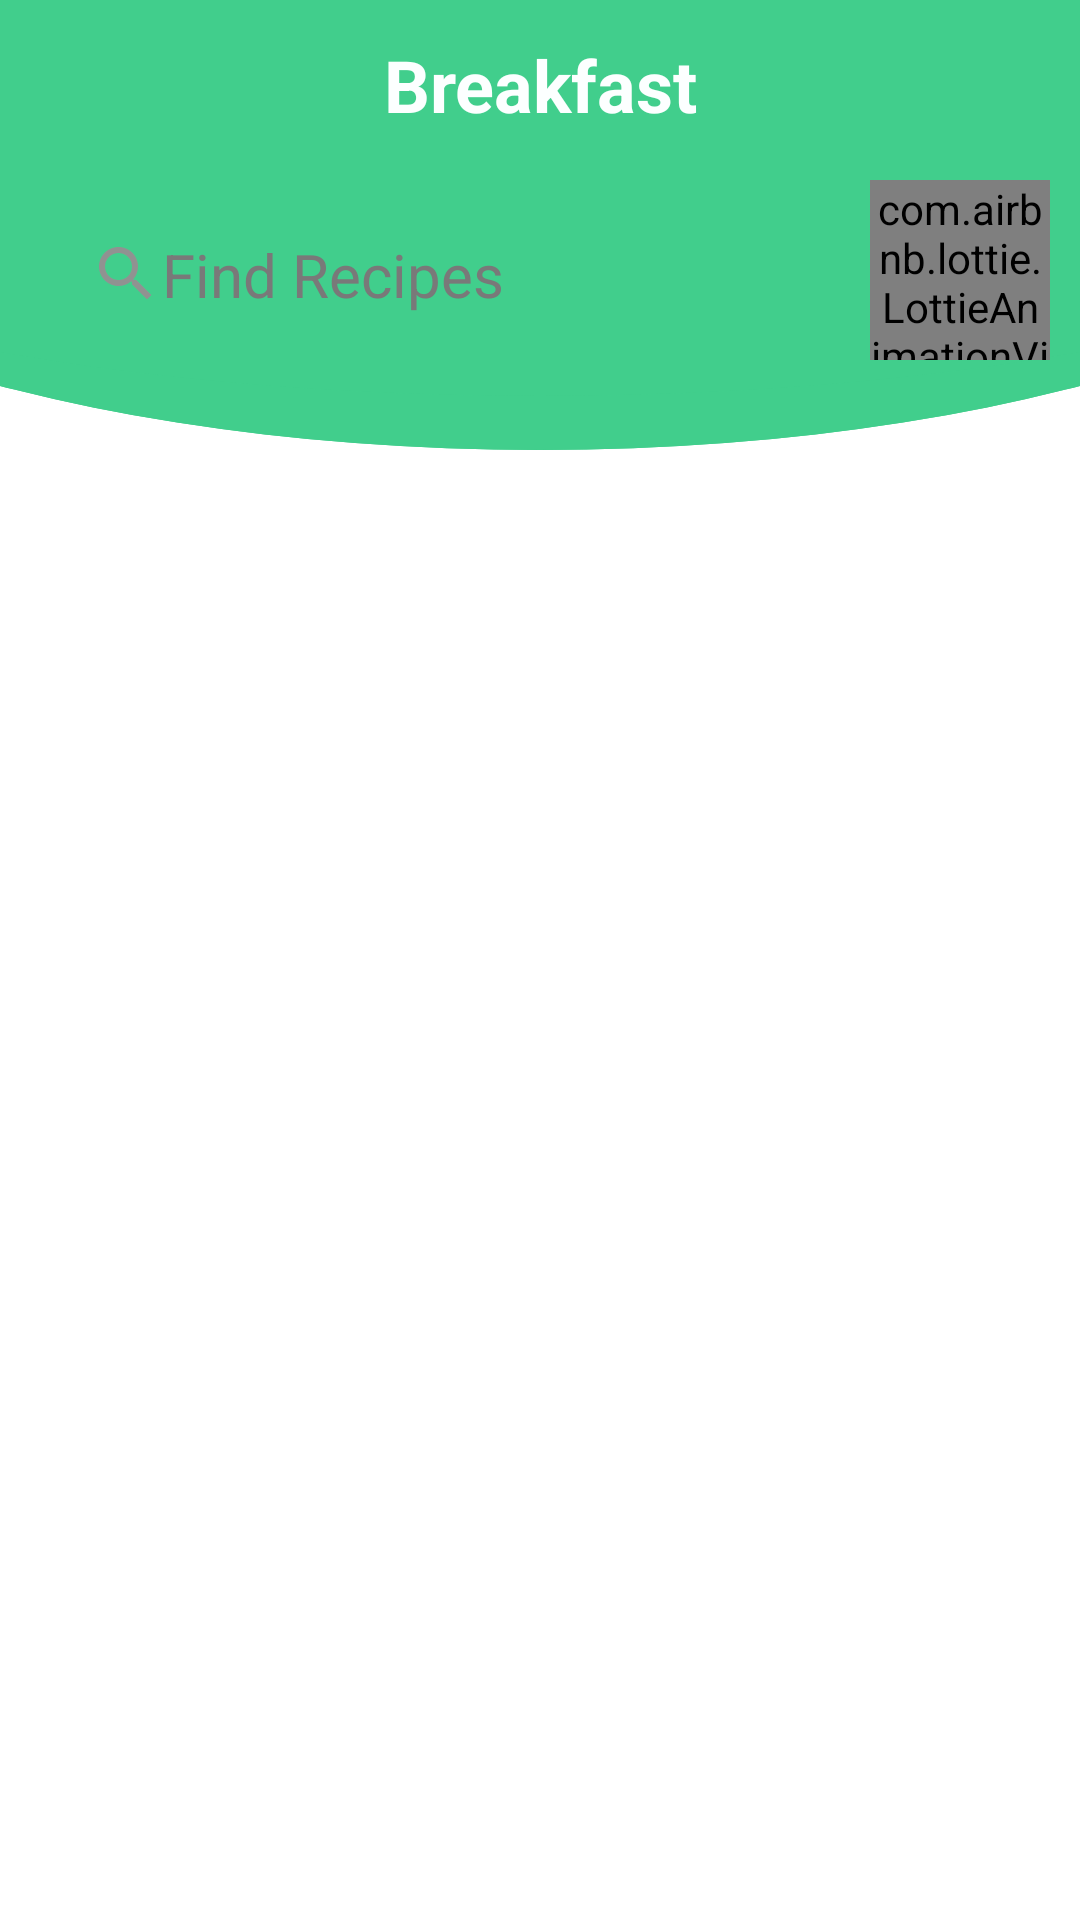

Layout XML and referenced resources for this Android screen:
<!-- AndroidManifest.xml: application theme Theme.Lifesum -->
<!-- res/layout/activity_recipe_reccyler_view.xml -->
<?xml version="1.0" encoding="utf-8"?>
<RelativeLayout xmlns:android="http://schemas.android.com/apk/res/android"
    xmlns:app="http://schemas.android.com/apk/res-auto"
    xmlns:tools="http://schemas.android.com/tools"
    android:layout_width="match_parent"
    android:layout_height="match_parent"
    tools:context=".UI.activites.RecipeReccylerView">

    <com.google.android.material.appbar.AppBarLayout
        android:id="@+id/app_bar"
        android:layout_width="match_parent"
        android:layout_height="150dp"
        android:background="@drawable/curve_toolbar_bg"
        android:fitsSystemWindows="true">

        <com.google.android.material.appbar.CollapsingToolbarLayout
            android:id="@+id/colapse_layout"
            android:layout_width="match_parent"
            android:layout_height="match_parent"
            android:background="@drawable/curve_toolbar_bg"
            android:fitsSystemWindows="true"
            app:contentScrim="?attr/colorPrimary"
            app:layout_scrollFlags="scroll|exitUntilCollapsed|snap"
            app:toolbarId="@+id/collapsingToolbar">

            <TextView
                android:layout_width="match_parent"
                android:layout_height="wrap_content"
                android:gravity="center"
                android:text="Breakfast"
                android:padding="@dimen/dp_12"
                android:textColor="@color/white"
                android:textSize="@dimen/sp_24"
                android:textStyle="bold" />

            <androidx.appcompat.widget.Toolbar
                android:id="@+id/toolbar"
                android:layout_width="match_parent"
                android:layout_height="74dp"
                android:layout_gravity="center"
                android:layout_marginTop="20dp"
                android:background="@drawable/curve_toolbar_bg"
                android:paddingBottom="10dp"
                app:layout_collapseMode="pin"
                app:titleTextColor="@color/black">

                <com.airbnb.lottie.LottieAnimationView
                    android:id="@+id/Water"
                    android:layout_width="60dp"
                    android:layout_height="60dp"
                    android:layout_gravity="end"
                    android:layout_marginEnd="10dp"
                    app:lottie_autoPlay="true"
                    app:lottie_loop="true"
                    app:lottie_rawRes="@raw/recipe"
                    tools:ignore="NotSibling" />

                <EditText
                    android:layout_width="match_parent"
                    android:layout_height="wrap_content"
                    android:layout_gravity="center"
                    android:layout_marginStart="20dp"
                    android:layout_marginTop="10dp"
                    android:layout_marginEnd="10dp"
                    android:background="@drawable/edittext"
                    android:drawableStart="@drawable/ic_baseline_search_24"
                    android:hint="Find Recipes"
                    android:padding="10dp"
                    android:textColor="#1c1c1c"
                    android:textColorHint="#797979"
                    android:textSize="20sp"
                    app:layout_collapseMode="none" />
            </androidx.appcompat.widget.Toolbar>


        </com.google.android.material.appbar.CollapsingToolbarLayout>
    </com.google.android.material.appbar.AppBarLayout>

    <androidx.recyclerview.widget.RecyclerView
        android:id="@+id/recipeRecyclerView"
        android:layout_width="match_parent"
        android:layout_height="match_parent"
        android:layout_below="@id/app_bar"
        tools:listitem="@layout/item_layout" />

</RelativeLayout>
<!-- res/layout/item_layout.xml (included above) -->
<?xml version="1.0" encoding="utf-8"?>
<LinearLayout xmlns:android="http://schemas.android.com/apk/res/android"
    android:layout_width="match_parent"
    android:orientation="vertical"
    android:id="@+id/clickOnRecipe"
    android:layout_height="wrap_content">

    <androidx.cardview.widget.CardView
        android:layout_width="wrap_content"
        android:layout_height="wrap_content"
        android:layout_margin="10dp">

        <RelativeLayout
            android:layout_width="200dp"
            android:layout_height="300dp"
            android:orientation="vertical">

            <ImageView
                android:id="@+id/ivItemImage_r"
                android:layout_width="200dp"
                android:layout_height="200dp"
                android:background="@drawable/square"
                android:scaleType="centerCrop"
                android:src="@drawable/bcpudding" />

            <TextView
                android:id="@+id/tvItemName_r"
                android:layout_width="wrap_content"
                android:layout_height="wrap_content"
                android:layout_below="@+id/ivItemImage_r"
                android:layout_marginStart="10dp"
                android:layout_marginTop="10dp"
                android:layout_marginEnd="10dp"
                android:layout_marginBottom="10dp"
                android:text="Chia and banana pudding"
                android:textSize="15sp" />

            <TextView
                android:id="@+id/tvKcal_r"
                android:layout_width="wrap_content"
                android:layout_height="wrap_content"
                android:layout_alignParentBottom="true"
                android:layout_marginStart="10dp"
                android:layout_marginTop="10dp"
                android:layout_marginEnd="10dp"
                android:layout_marginBottom="10dp"
                android:text="238 KCAL"
                android:textSize="15sp" />
        </RelativeLayout>
    </androidx.cardview.widget.CardView>
</LinearLayout>
<!-- resources referenced by this layout -->
<resources>
  <color name="black">#242424</color>
  <color name="white">#fcffff</color>
  <dimen name="dp_12">12dp</dimen>
  <dimen name="sp_24">24sp</dimen>
  <!-- drawable bcpudding: jpg bitmap (drawable, 30698 bytes) -->
  <!-- drawable curve_toolbar_bg (drawable) -->
  <?xml version="1.0" encoding="utf-8"?>
  <layer-list xmlns:android="http://schemas.android.com/apk/res/android">
      <item>
          <shape android:shape="rectangle"/>
      </item>
      <item
          android:bottom="0dp"
          android:left="-136dp"
          android:right="-136dp"
          android:top="-90dp">
          <shape android:shape="oval">
              <solid android:color="#41ce8c" />
          </shape>
      </item>
  </layer-list>
  <!-- drawable ic_baseline_search_24 (drawable) -->
  <vector android:autoMirrored="true" android:height="24dp"
      android:tint="#909291" android:viewportHeight="24"
      android:viewportWidth="24" android:width="24dp" xmlns:android="http://schemas.android.com/apk/res/android">
      <path android:fillColor="@android:color/white" android:pathData="M15.5,14h-0.79l-0.28,-0.27C15.41,12.59 16,11.11 16,9.5 16,5.91 13.09,3 9.5,3S3,5.91 3,9.5 5.91,16 9.5,16c1.61,0 3.09,-0.59 4.23,-1.57l0.27,0.28v0.79l5,4.99L20.49,19l-4.99,-5zM9.5,14C7.01,14 5,11.99 5,9.5S7.01,5 9.5,5 14,7.01 14,9.5 11.99,14 9.5,14z"/>
  </vector>
  <!-- drawable square (drawable) -->
  <?xml version="1.0" encoding="utf-8"?>
  <shape xmlns:android="http://schemas.android.com/apk/res/android"
      android:shape="rectangle">
      <size android:width="200dp"
          android:height="200dp"/>
      <solid android:color="@color/white" />
  </shape>
  <style name="Theme.Lifesum" parent="Theme.MaterialComponents.Light.NoActionBar">
          
          <item name="colorPrimary">@color/selected_green</item>
          <item name="colorPrimaryVariant">@color/purple_700</item>
          <item name="colorOnPrimary">@color/white</item>
          
          <item name="colorSecondary">@color/teal_200</item>
          <item name="colorSecondaryVariant">@color/teal_700</item>
          <item name="colorOnSecondary">@color/black</item>
          
          <item name="android:statusBarColor" tools:targetApi="l">?attr/colorPrimaryVariant</item>
          
      </style>
  <color name="selected_green">#56c193</color>
  <color name="purple_700">#FF3700B3</color>
  <color name="teal_200">#FF03DAC5</color>
  <color name="teal_700">#FF018786</color>
</resources>
